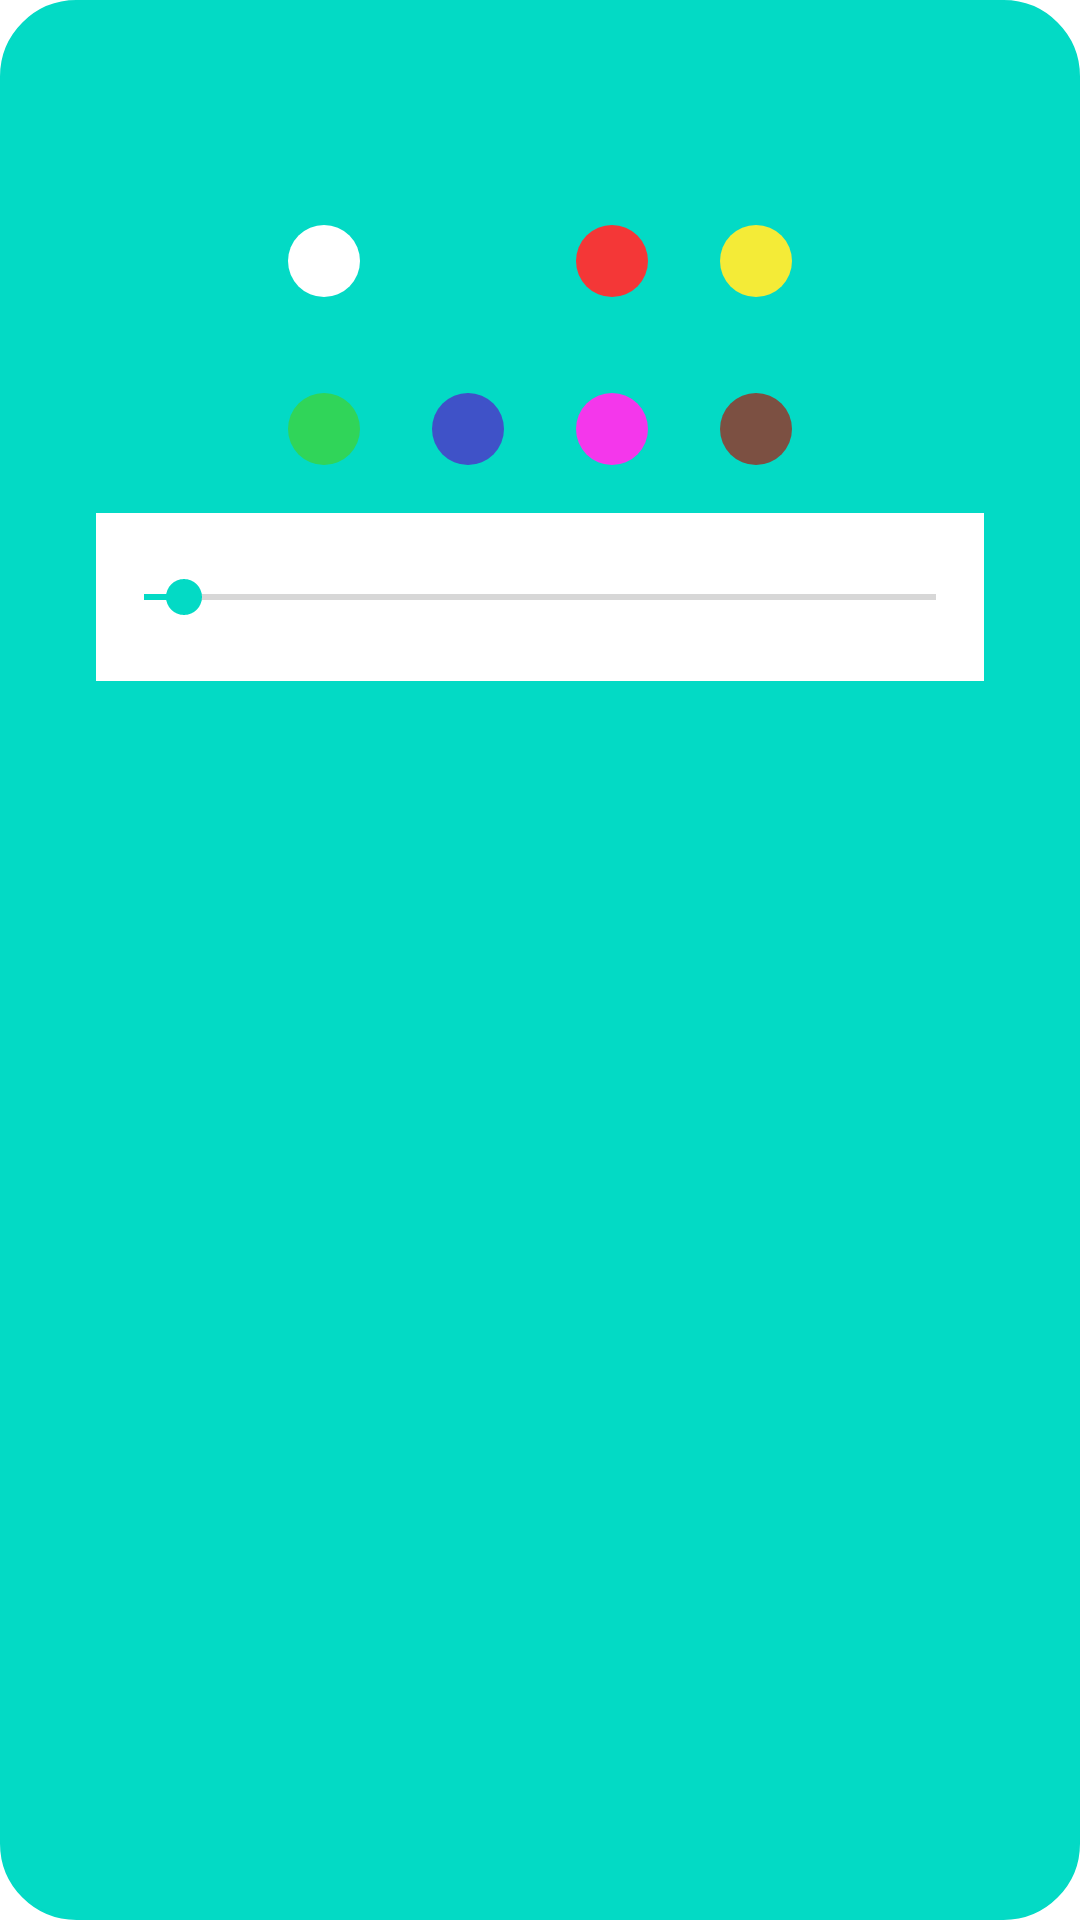

Android layout source for this screen:
<!-- AndroidManifest.xml: application theme Theme.BeaBa -->
<!-- res/layout/palette_view.xml -->
<?xml version="1.0" encoding="utf-8"?>
<androidx.constraintlayout.widget.ConstraintLayout xmlns:android="http://schemas.android.com/apk/res/android"
    xmlns:app="http://schemas.android.com/apk/res-auto"
    xmlns:tools="http://schemas.android.com/tools"
    android:layout_width="match_parent"
    android:layout_height="wrap_content"
    android:layout_marginHorizontal="@dimen/horizontal_margin"
    android:paddingBottom="@dimen/vertical_margin"
    android:background="@drawable/bg_pallete">

    <TextView
        android:id="@+id/title_color_picker"
        style="@style/Big"
        android:layout_width="match_parent"
        android:layout_height="wrap_content"
        android:layout_marginHorizontal="@dimen/horizontal_margin"
        android:layout_marginTop="@dimen/vertical_margin"
        android:textAlignment="center"
        app:layout_constraintEnd_toEndOf="parent"
        app:layout_constraintStart_toStartOf="parent"
        app:layout_constraintTop_toTopOf="parent"
        tools:text="Selecione a cor" />

    <LinearLayout
        android:id="@+id/linearLayout2"
        android:layout_width="wrap_content"
        android:layout_height="56dp"
        android:gravity="center"
        android:orientation="horizontal"
        app:layout_constraintEnd_toEndOf="@+id/title_color_picker"
        app:layout_constraintStart_toStartOf="@+id/title_color_picker"
        app:layout_constraintTop_toBottomOf="@+id/title_color_picker">

        <ImageView
            android:id="@+id/image_color_white"
            android:layout_width="48dp"
            android:layout_height="match_parent"
            android:paddingStart="12dp"
            android:paddingTop="16dp"
            android:paddingEnd="12dp"
            android:paddingBottom="16dp"
            android:src="@drawable/circle_white" />

        <ImageView
            android:id="@+id/image_color_black"
            android:layout_width="48dp"
            android:layout_height="match_parent"
            android:paddingStart="12dp"
            android:paddingTop="16dp"
            android:paddingEnd="12dp"
            android:paddingBottom="16dp"
            android:src="@drawable/circle_black" />

        <ImageView
            android:id="@+id/image_color_red"
            android:layout_width="48dp"
            android:layout_height="match_parent"
            android:paddingStart="12dp"
            android:paddingTop="16dp"
            android:paddingEnd="12dp"
            android:paddingBottom="16dp"
            android:src="@drawable/circle_red" />

        <ImageView
            android:id="@+id/image_color_yellow"
            android:layout_width="48dp"
            android:layout_height="match_parent"
            android:paddingStart="12dp"
            android:paddingTop="16dp"
            android:paddingEnd="12dp"
            android:paddingBottom="16dp"
            android:src="@drawable/circle_yellow" />

    </LinearLayout>

    <LinearLayout
        android:id="@+id/linearLayout3"
        android:layout_width="wrap_content"
        android:layout_height="56dp"
        android:gravity="center"
        android:orientation="horizontal"
        app:layout_constraintEnd_toEndOf="@+id/linearLayout2"
        app:layout_constraintStart_toStartOf="@+id/linearLayout2"
        app:layout_constraintTop_toBottomOf="@+id/linearLayout2">

        <ImageView
            android:id="@+id/image_color_green"
            android:layout_width="48dp"
            android:layout_height="match_parent"
            android:paddingStart="12dp"
            android:paddingTop="16dp"
            android:paddingEnd="12dp"
            android:paddingBottom="16dp"
            android:src="@drawable/circle_green" />

        <ImageView
            android:id="@+id/image_color_blue"
            android:layout_width="48dp"
            android:layout_height="match_parent"
            android:paddingStart="12dp"
            android:paddingTop="16dp"
            android:paddingEnd="12dp"
            android:paddingBottom="16dp"
            android:src="@drawable/circle_blue" />

        <ImageView
            android:id="@+id/image_color_pink"
            android:layout_width="48dp"
            android:layout_height="match_parent"
            android:paddingStart="12dp"
            android:paddingTop="16dp"
            android:paddingEnd="12dp"
            android:paddingBottom="16dp"
            android:src="@drawable/circle_pink" />

        <ImageView
            android:id="@+id/image_color_brown"
            android:layout_width="48dp"
            android:layout_height="match_parent"
            android:paddingStart="12dp"
            android:paddingTop="16dp"
            android:paddingEnd="12dp"
            android:paddingBottom="16dp"
            android:src="@drawable/circle_brown" />
    </LinearLayout>

    <SeekBar
        android:id="@+id/widgetPaintPencilSeekBar"
        android:layout_width="0dp"
        android:layout_height="56dp"
        android:background="@color/white"
        android:paddingStart="16dp"
        android:paddingEnd="16dp"
        android:progress="5"
        android:visibility="visible"
        android:layout_marginHorizontal="@dimen/horizontal_margin_large"
        app:layout_constraintEnd_toEndOf="parent"
        app:layout_constraintStart_toStartOf="parent"
        app:layout_constraintTop_toBottomOf="@+id/linearLayout3"
        tools:visibility="visible" />
</androidx.constraintlayout.widget.ConstraintLayout>
<!-- resources referenced by this layout -->
<resources>
  <color name="white">#FFFFFFFF</color>
  <dimen name="horizontal_margin">16dp</dimen>
  <dimen name="horizontal_margin_large">32dp</dimen>
  <dimen name="vertical_margin">16dp</dimen>
  <!-- drawable bg_pallete (drawable-v24) -->
  <shape xmlns:android="http://schemas.android.com/apk/res/android"
      android:shape="rectangle">
  
      <solid android:color="@color/teal_200" />
  
      <stroke
          android:width="1dp"
          android:color="@color/teal_200" />
  
      <corners
          android:topLeftRadius="@dimen/nav_round"
          android:topRightRadius="@dimen/nav_round"
          android:bottomLeftRadius="@dimen/nav_round"
          android:bottomRightRadius="@dimen/nav_round"/>
  </shape>
  <!-- drawable circle_blue (drawable) -->
  <?xml version="1.0" encoding="utf-8"?>
  <shape xmlns:android="http://schemas.android.com/apk/res/android"
      android:shape="oval">
  
      <solid android:color="@color/blue" />
      <corners android:radius="50dp" />
  
  </shape>
  <!-- drawable circle_brown (drawable) -->
  <?xml version="1.0" encoding="utf-8"?>
  <shape xmlns:android="http://schemas.android.com/apk/res/android"
      android:shape="oval">
  
      <solid android:color="@color/brown" />
      <corners android:radius="50dp" />
  
  </shape>
  <!-- drawable circle_green (drawable) -->
  <?xml version="1.0" encoding="utf-8"?>
  <shape xmlns:android="http://schemas.android.com/apk/res/android"
      android:shape="oval">
  
      <solid android:color="@color/green" />
          <corners android:radius="50dp" />
  
  </shape>
  <!-- drawable circle_pink (drawable) -->
  <?xml version="1.0" encoding="utf-8"?>
  <shape xmlns:android="http://schemas.android.com/apk/res/android"
      android:shape="oval">
  
      <solid android:color="@color/pink" />
      <corners android:radius="50dp" />
  
  </shape>
  <!-- drawable circle_red (drawable) -->
  <?xml version="1.0" encoding="utf-8"?>
  <shape xmlns:android="http://schemas.android.com/apk/res/android"
      android:shape="oval">
  
      <solid android:color="@color/red" />
      <corners android:radius="50dp" />
  
  </shape>
  <!-- drawable circle_white (drawable) -->
  <?xml version="1.0" encoding="utf-8"?>
  <shape xmlns:android="http://schemas.android.com/apk/res/android"
      android:shape="oval">
  
      <solid android:color="@color/white" />
      <corners android:radius="50dp" />
  
  </shape>
  <!-- drawable circle_yellow (drawable) -->
  <?xml version="1.0" encoding="utf-8"?>
  <shape xmlns:android="http://schemas.android.com/apk/res/android"
      android:shape="oval">
  
      <solid android:color="@color/yellow" />
      <corners android:radius="50dp" />
  
  </shape>
  <style name="Big">
          <item name="fontFamily">@font/carter_one</item>
          <item name="android:textSize">@dimen/text_big</item>
          <item name="textAllCaps">true</item>
          <item name="android:textColor">@color/white</item>
          <item name="android:textStyle">bold</item>
          <item name="android:textAlignment">center</item>
      </style>
  <style name="Theme.BeaBa" parent="Theme.MaterialComponents.DayNight.NoActionBar">
          
          <item name="colorPrimary">@color/blue</item>
          <item name="colorPrimaryVariant">@color/blue</item>
          <item name="colorOnPrimary">@color/white</item>
          
          <item name="colorSecondary">@color/teal_200</item>
          <item name="colorSecondaryVariant">@color/teal_700</item>
          <item name="colorOnSecondary">@color/black</item>
          
          <item name="android:statusBarColor" tools:targetApi="l">?attr/colorPrimaryVariant</item>
          
      </style>
  <color name="teal_200">#FF03DAC5</color>
  <dimen name="nav_round">25dp</dimen>
  <color name="blue">#3F52C8</color>
  <color name="brown">#7C5042</color>
  <color name="green">#30D559</color>
  <color name="pink">#F437EB</color>
  <color name="red">#F43737</color>
  <color name="yellow">#F4EB37</color>
  <dimen name="text_big">32sp</dimen>
  <color name="teal_700">#FF018786</color>
  <color name="black">#FF000000</color>
</resources>
